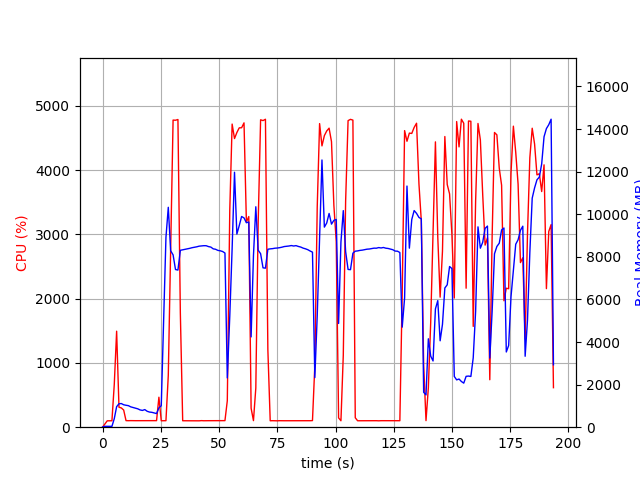

Values plotted in this chart, from the file beside it:
elapsed_time, nproc, cpu, mem_real, mem_virtual
4.00543212890625e-05, 1, 0.0, 8.824, 3127
1.006, 1, 49.7, 40.59, 612.1
2.014, 1, 99.3, 40.59, 612.1
3.021, 1, 100.2, 40.59, 612.1
4.029, 1, 100.3, 40.59, 612.1
5.035, 1, 666.7, 400.1, 4345
6.046, 1, 1493, 963.7, 4936
7.054, 1, 310.4, 1100, 5112
8.062, 1, 299.7, 1110, 5112
9.07, 1, 266.9, 1054, 5152
10.08, 1, 102.2, 1030, 5152
11.09, 1, 101.2, 1012, 5152
12.09, 1, 102.3, 955.8, 5152
13.1, 1, 101.2, 924.8, 5152
14.11, 1, 101.3, 889.6, 5152
15.11, 1, 101.4, 863.1, 5152
16.12, 1, 100.3, 810.7, 5152
17.13, 1, 101.3, 787.4, 5152
18.14, 1, 100.1, 827.4, 5248
19.15, 1, 101.1, 748, 5248
20.15, 1, 101.1, 711, 5248
21.16, 1, 101.0, 698.4, 5248
22.17, 1, 102.1, 670.4, 5248
23.18, 1, 102.0, 640, 5248
24.19, 1, 466.4, 907.8, 7230
25.2, 1, 100.2, 1009, 7230
26.21, 1, 101.3, 5021, 36424
27.21, 1, 101.3, 8910, 36424
28.22, 1, 808.3, 10324, 36424
29.23, 1, 2741, 8284, 36424
30.28, 1, 4777, 8092, 36424
31.32, 1, 4775, 7403, 36424
32.36, 1, 4786, 7377, 36424
33.4, 1, 1775, 8306, 37147
34.4, 1, 100.3, 8331, 37147
35.41, 1, 100.2, 8352, 37147
36.42, 1, 100.3, 8375, 37147
37.42, 1, 101.3, 8398, 37147
38.43, 1, 99.3, 8428, 37147
39.44, 1, 101.3, 8449, 37147
40.45, 1, 100.2, 8470, 37147
41.45, 1, 99.2, 8500, 37147
42.46, 1, 102.2, 8509, 37147
43.47, 1, 100.2, 8522, 37147
44.48, 1, 101.2, 8520, 37147
45.48, 1, 101.2, 8480, 37147
46.49, 1, 101.3, 8456, 37147
47.5, 1, 101.3, 8375, 37147
48.51, 1, 101.0, 8354, 37147
49.52, 1, 102.1, 8301, 37147
50.53, 1, 100.1, 8283, 37147
51.53, 1, 100.1, 8249, 37147
52.54, 1, 102.1, 8178, 37147
53.55, 1, 412.3, 2312, 37147
54.61, 1, 3372, 5209, 37187
55.63, 1, 4715, 8392, 37852
56.64, 1, 4490, 11970, 38071
57.66, 1, 4583, 9066, 38071
58.68, 1, 4657, 9464, 38071
59.69, 1, 4658, 9892, 38071
... 132 more rows
